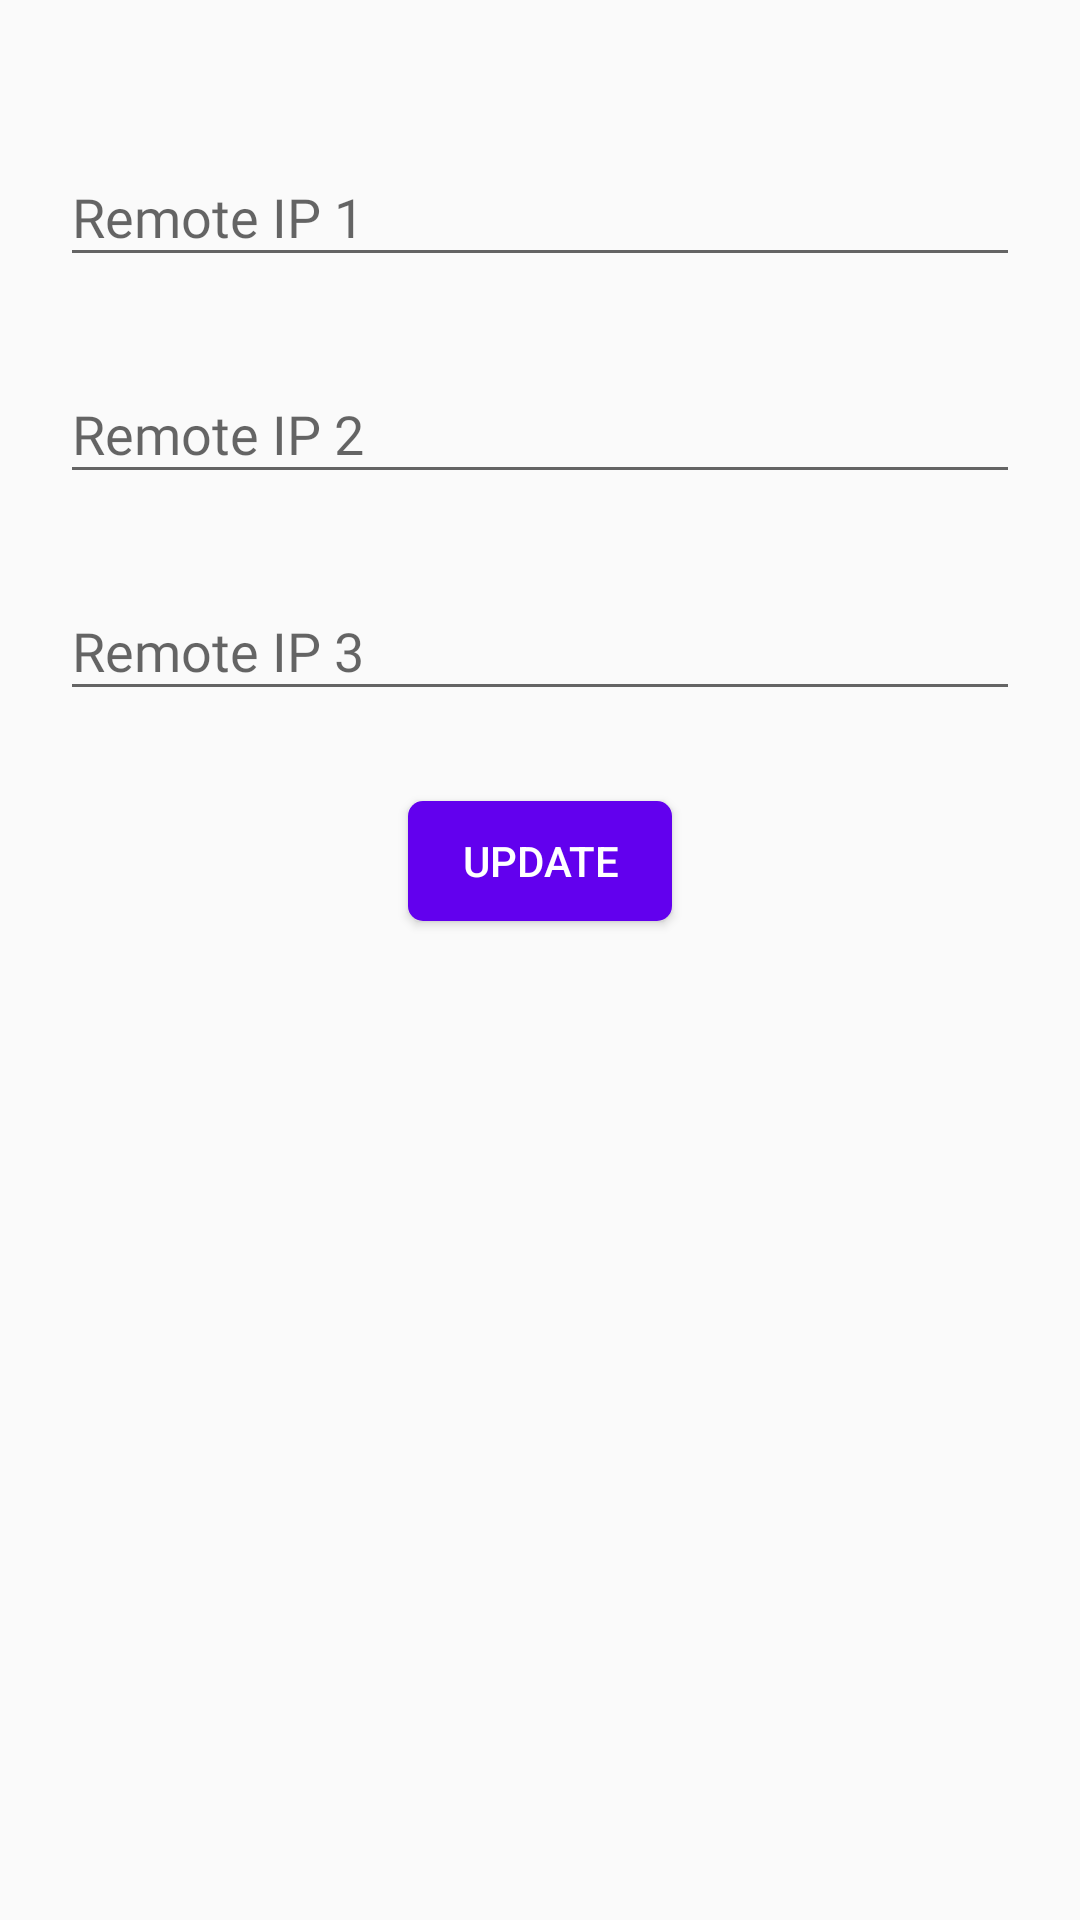

The Android layout XML behind this screen, and the referenced resources:
<!-- AndroidManifest.xml: application theme AppTheme -->
<!-- res/layout/activity_set_remote_ip_dns.xml -->
<?xml version="1.0" encoding="utf-8"?>
<LinearLayout xmlns:android="http://schemas.android.com/apk/res/android"
    xmlns:app="http://schemas.android.com/apk/res-auto"
    xmlns:tools="http://schemas.android.com/tools"
    android:layout_width="match_parent"
    android:layout_height="match_parent"
    android:orientation="vertical"
    android:paddingTop="@dimen/dimen_20dp"
    android:paddingStart="@dimen/dimen_20dp"
    android:paddingEnd="@dimen/dimen_20dp"
    android:paddingBottom="@dimen/dimen_20dp"
    tools:context=".ipv6.UpdateIp6">

    <com.google.android.material.textfield.TextInputLayout
        android:layout_width="match_parent"
        android:layout_height="wrap_content"
        android:layout_marginTop="@dimen/dimen_20dp">
        <com.google.android.material.textfield.TextInputEditText
            android:id="@+id/remote_ip_1"
            android:layout_width="match_parent"
            android:layout_height="wrap_content"
            android:hint="Remote IP 1"
            android:fontFamily="@font/muli"
            />
    </com.google.android.material.textfield.TextInputLayout>

    <com.google.android.material.textfield.TextInputLayout
        android:layout_width="match_parent"
        android:layout_height="wrap_content"
        android:layout_marginTop="@dimen/dimen_20dp">
        <com.google.android.material.textfield.TextInputEditText
            android:id="@+id/remote_ip_2"
            android:layout_width="match_parent"
            android:layout_height="wrap_content"
            android:hint="Remote IP 2"
            android:fontFamily="@font/muli"
            />
    </com.google.android.material.textfield.TextInputLayout>

    <com.google.android.material.textfield.TextInputLayout
        android:layout_width="match_parent"
        android:layout_height="wrap_content"
        android:layout_marginTop="@dimen/dimen_20dp">
        <com.google.android.material.textfield.TextInputEditText
            android:id="@+id/remote_ip_3"
            android:layout_width="match_parent"
            android:layout_height="wrap_content"
            android:hint="Remote IP 3"
            android:fontFamily="@font/muli"
            />
    </com.google.android.material.textfield.TextInputLayout>

    <Button
        android:id="@+id/submit_bt"
        android:layout_width="wrap_content"
        android:layout_height="@dimen/dimen_40dp"
        android:text="Update"
        android:paddingStart="@dimen/dimen_10dp"
        android:paddingEnd="@dimen/dimen_10dp"
        android:background="@drawable/button_background"
        android:layout_marginTop="@dimen/dimen_30dp"
        android:layout_gravity="center_horizontal"
        android:textColor="@color/colorWhite"
        />
</LinearLayout>
<!-- resources referenced by this layout -->
<resources>
  <color name="colorWhite">#ffffff</color>
  <dimen name="dimen_10dp">10dp</dimen>
  <dimen name="dimen_20dp">20dp</dimen>
  <dimen name="dimen_30dp">30dp</dimen>
  <dimen name="dimen_40dp">40dp</dimen>
  <!-- drawable button_background (drawable) -->
  <?xml version="1.0" encoding="utf-8"?>
  <selector xmlns:android="http://schemas.android.com/apk/res/android">
      <item android:state_enabled="true" >
          <shape android:shape="rectangle">
              <solid android:color="@color/colorPrimary" />
              <corners android:radius="5dp" />
          </shape>
      </item>
  
      <item android:state_enabled="false" >
          <shape android:shape="rectangle">
              <solid android:color="@android:color/darker_gray" />
              <corners android:radius="5dp" />
          </shape>
      </item>
  </selector>
  <style name="AppTheme" parent="Theme.AppCompat.Light.DarkActionBar">
          
          <item name="colorPrimary">@color/colorPrimary</item>
          <item name="colorPrimaryDark">@color/colorPrimaryDark</item>
          <item name="colorAccent">@color/colorAccent</item>
      </style>
  <color name="colorPrimary">#6200ee</color>
  <color name="colorPrimaryDark">#4F05B8</color>
  <color name="colorAccent">#6200ee</color>
</resources>
